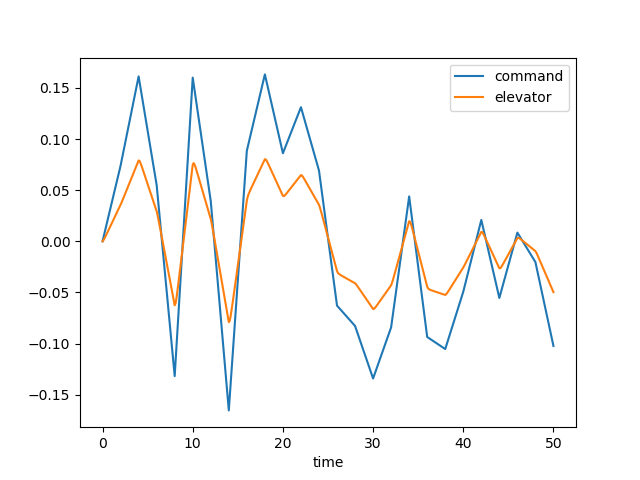

The data file committed next to this chart (first rows):
time, dec, de, u, w, q, theta, mode
0.0, 0.0, 0.0, 0.0, 0.0, 0.0, 0.0, 2.0
0.1, 0.003698, 0.001018, 0.0001026, -0.001426, -6.187478720676154e-05, -1.9987458017567405e-06, 2.0
0.2, 0.007396, 0.002561, 0.0005478, -0.00801, -0.0002625, -1.6889345715753734e-05, 2.0
0.3, 0.01109, 0.004298, 0.001548, -0.02322, -0.0006101, -5.92704200244043e-05, 2.0
0.4, 0.01479, 0.006106, 0.003289, -0.0499, -0.001088, -0.0001431, 2.0
0.5, 0.01849, 0.007939, 0.00593, -0.09016, -0.00167, -0.0002801, 2.0
0.6, 0.02219, 0.009783, 0.009601, -0.1454, -0.00233, -0.0004795, 2.0
0.7, 0.02589, 0.01163, 0.01441, -0.2164, -0.003041, -0.0007476, 2.0
0.8, 0.02958, 0.01348, 0.02043, -0.3034, -0.003781, -0.001089, 2.0
0.9, 0.03328, 0.01533, 0.02773, -0.4059, -0.004527, -0.001504, 2.0
1.0, 0.03698, 0.01718, 0.03634, -0.5233, -0.005262, -0.001993, 2.0
1.1, 0.04068, 0.01902, 0.04627, -0.6545, -0.005971, -0.002555, 2.0
1.2, 0.04437, 0.02087, 0.05755, -0.7982, -0.006642, -0.003186, 2.0
1.3, 0.04807, 0.02272, 0.07015, -0.953, -0.007267, -0.003882, 2.0
1.4, 0.05177, 0.02457, 0.08406, -1.117, -0.007839, -0.004638, 2.0
1.5, 0.05547, 0.02642, 0.09925, -1.289, -0.008354, -0.005448, 2.0
1.6, 0.05917, 0.02827, 0.1157, -1.468, -0.008812, -0.006306, 2.0
1.7, 0.06286, 0.03012, 0.1334, -1.651, -0.009213, -0.007208, 2.0
1.8, 0.06656, 0.03197, 0.1522, -1.837, -0.009559, -0.008147, 2.0
1.9, 0.07026, 0.03382, 0.1722, -2.026, -0.009854, -0.009118, 2.0
2.0, 0.07396, 0.03566, 0.1933, -2.216, -0.0101, -0.01012, 2.0
2.1, 0.07832, 0.0377, 0.2156, -2.405, -0.01032, -0.01114, 2.0
2.2, 0.08269, 0.03982, 0.2389, -2.595, -0.01053, -0.01218, 2.0
2.3, 0.08705, 0.04199, 0.2634, -2.785, -0.01073, -0.01324, 2.0
2.4, 0.09142, 0.04416, 0.2891, -2.975, -0.01093, -0.01432, 2.0
2.5, 0.09578, 0.04634, 0.3159, -3.164, -0.01113, -0.01543, 2.0
2.6, 0.1001, 0.04852, 0.344, -3.354, -0.01133, -0.01655, 2.0
2.7, 0.1045, 0.0507, 0.3732, -3.544, -0.01153, -0.01769, 2.0
2.8, 0.1089, 0.05289, 0.4037, -3.733, -0.01173, -0.01886, 2.0
2.9, 0.1132, 0.05507, 0.4354, -3.923, -0.01193, -0.02004, 2.0
3.0, 0.1176, 0.05725, 0.4685, -4.113, -0.01213, -0.02124, 2.0
3.1, 0.122, 0.05943, 0.5027, -4.302, -0.01233, -0.02247, 2.0
3.2, 0.1263, 0.06162, 0.5383, -4.492, -0.01253, -0.02371, 2.0
3.3, 0.1307, 0.0638, 0.5753, -4.682, -0.01274, -0.02497, 2.0
3.4, 0.1351, 0.06598, 0.6135, -4.872, -0.01294, -0.02626, 2.0
3.5, 0.1394, 0.06816, 0.6531, -5.062, -0.01314, -0.02756, 2.0
3.6, 0.1438, 0.07034, 0.6941, -5.253, -0.01334, -0.02888, 2.0
3.7, 0.1482, 0.07253, 0.7364, -5.443, -0.01354, -0.03023, 2.0
3.8, 0.1525, 0.07471, 0.7802, -5.633, -0.01374, -0.03159, 2.0
3.9, 0.1569, 0.07689, 0.8254, -5.824, -0.01394, -0.03297, 2.0
4.0, 0.1613, 0.07907, 0.872, -6.014, -0.01414, -0.03438, 2.0
4.1, 0.1559, 0.07859, 0.9198, -6.201, -0.01418, -0.0358, 2.0
4.2, 0.1506, 0.07673, 0.9681, -6.375, -0.01385, -0.0372, 2.0
4.3, 0.1453, 0.07437, 1.017, -6.526, -0.01314, -0.03855, 2.0
4.4, 0.14, 0.07182, 1.064, -6.647, -0.01209, -0.03982, 2.0
4.5, 0.1347, 0.0692, 1.112, -6.733, -0.01076, -0.04096, 2.0
4.6, 0.1294, 0.06656, 1.158, -6.779, -0.009229, -0.04196, 2.0
4.7, 0.124, 0.06391, 1.202, -6.785, -0.007563, -0.0428, 2.0
4.8, 0.1187, 0.06126, 1.245, -6.748, -0.005823, -0.04347, 2.0
4.9, 0.1134, 0.0586, 1.286, -6.672, -0.004064, -0.04397, 2.0
5.0, 0.1081, 0.05594, 1.325, -6.556, -0.002335, -0.04429, 2.0
5.1, 0.1028, 0.05328, 1.363, -6.404, -0.0006733, -0.04444, 2.0
5.2, 0.09748, 0.05063, 1.398, -6.219, 0.0008898, -0.04443, 2.0
5.3, 0.09216, 0.04797, 1.432, -6.006, 0.002331, -0.04426, 2.0
5.4, 0.08685, 0.04531, 1.464, -5.768, 0.003636, -0.04396, 2.0
5.5, 0.08153, 0.04266, 1.494, -5.51, 0.004793, -0.04354, 2.0
5.6, 0.07622, 0.04, 1.523, -5.235, 0.0058, -0.04301, 2.0
5.7, 0.0709, 0.03734, 1.55, -4.947, 0.006659, -0.04239, 2.0
5.8, 0.06559, 0.03468, 1.576, -4.651, 0.007375, -0.04168, 2.0
5.9, 0.06027, 0.03203, 1.6, -4.35, 0.007956, -0.04092, 2.0
... 441 more rows
